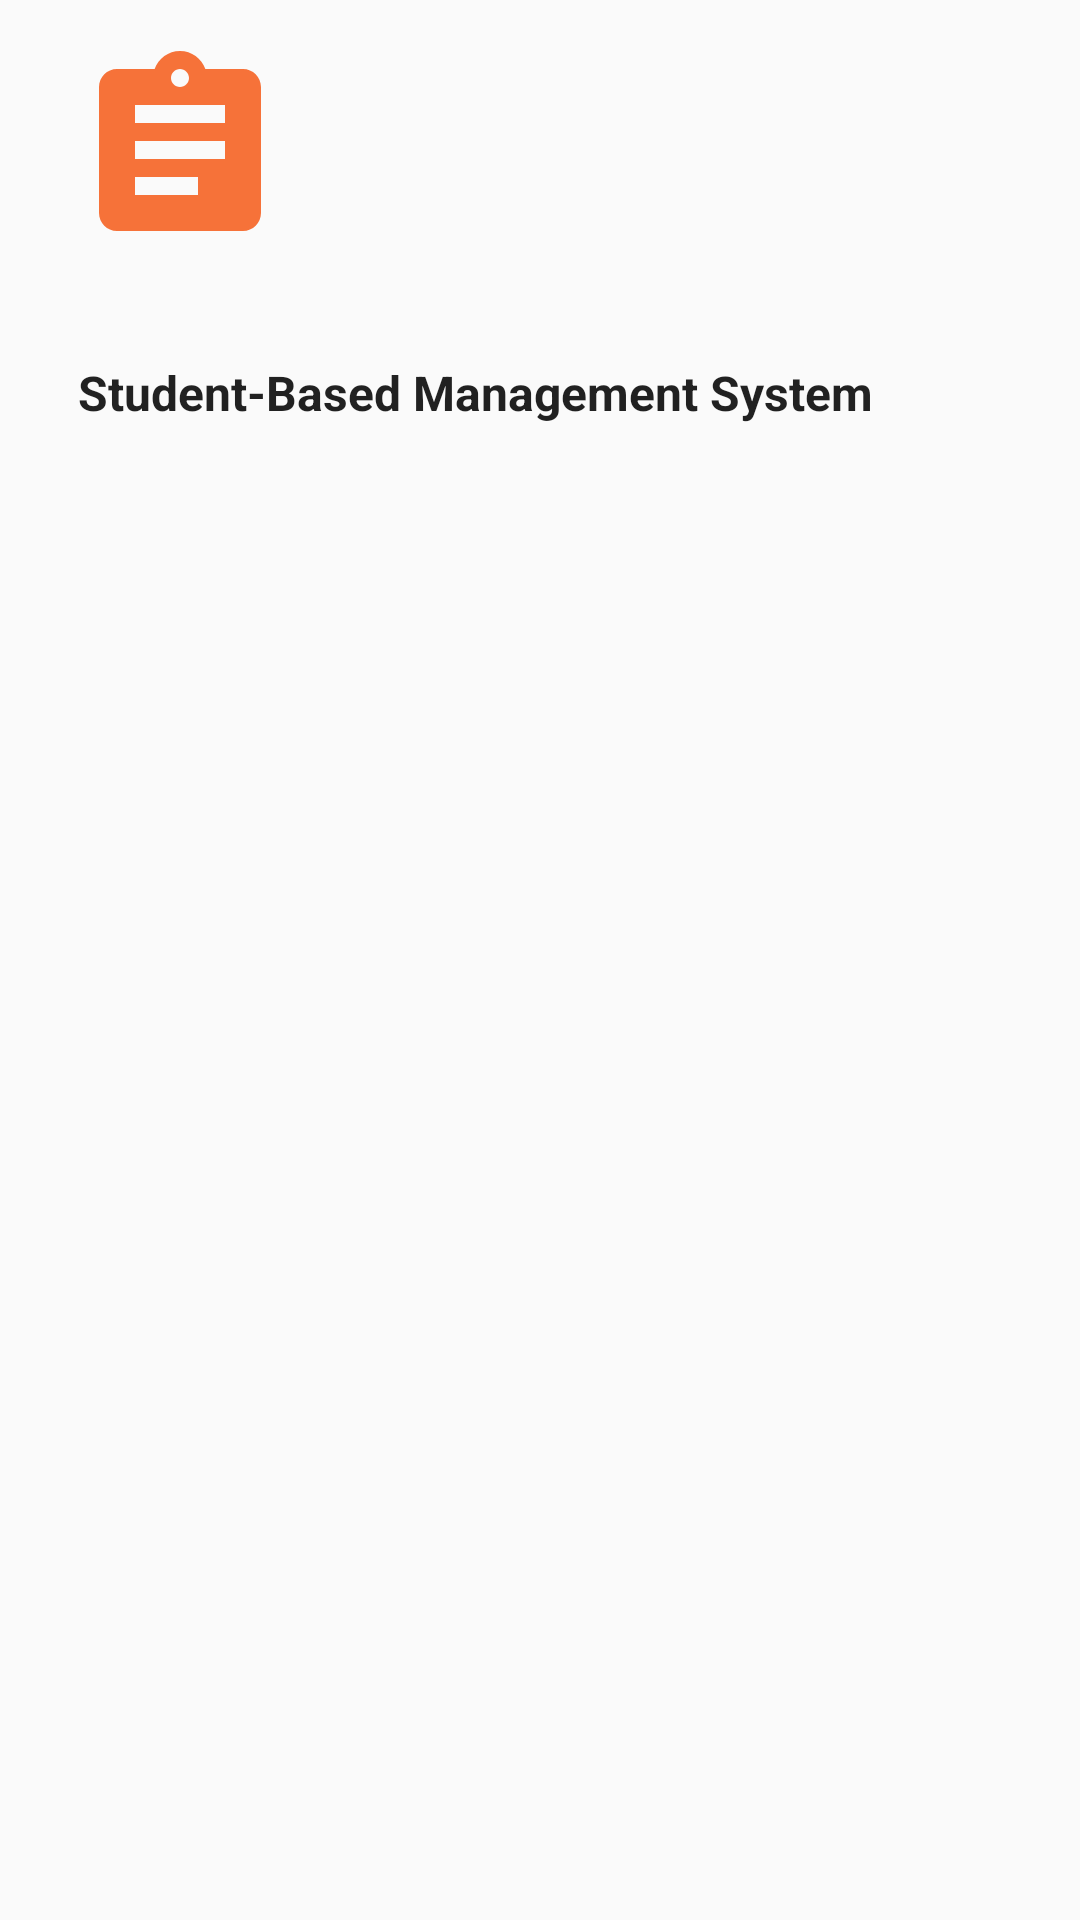

Reconstruct the res/layout file that produces this screen, plus the resources it refers to.
<!-- AndroidManifest.xml: application theme Theme.AppCompat.DayNight.NoActionBar -->
<!-- res/layout/header_draw.xml -->
<?xml version="1.0" encoding="utf-8"?>
<LinearLayout xmlns:android="http://schemas.android.com/apk/res/android"
    android:orientation="vertical"
    android:layout_width="match_parent"
    android:layout_height="match_parent"
    android:background="@drawable/header_background">

    <ImageView
        android:layout_width="100dp"
        android:layout_height="100dp"
        android:src="@drawable/ic_icon"
        android:padding="14dp"
        android:layout_marginLeft="10dp"/>

    <TextView
        android:layout_width="match_parent"
        android:layout_height="wrap_content"
        android:text=" Student-Based Management System "
        style="@style/TextAppearance.AppCompat.Subhead"
        android:textStyle="bold"
        android:padding="12dp"
        android:layout_marginTop="8dp"
        android:layout_marginLeft="10dp"/>
</LinearLayout>
<!-- resources referenced by this layout -->
<resources>
  <!-- drawable ic_icon (drawable) -->
  <vector android:autoMirrored="true" android:height="24dp"
      android:tint="#F67239" android:viewportHeight="24"
      android:viewportWidth="24" android:width="24dp" xmlns:android="http://schemas.android.com/apk/res/android">
      <path android:fillColor="@android:color/white" android:pathData="M19,3h-4.18C14.4,1.84 13.3,1 12,1c-1.3,0 -2.4,0.84 -2.82,2L5,3c-1.1,0 -2,0.9 -2,2v14c0,1.1 0.9,2 2,2h14c1.1,0 2,-0.9 2,-2L21,5c0,-1.1 -0.9,-2 -2,-2zM12,3c0.55,0 1,0.45 1,1s-0.45,1 -1,1 -1,-0.45 -1,-1 0.45,-1 1,-1zM14,17L7,17v-2h7v2zM17,13L7,13v-2h10v2zM17,9L7,9L7,7h10v2z"/>
  </vector>
</resources>
